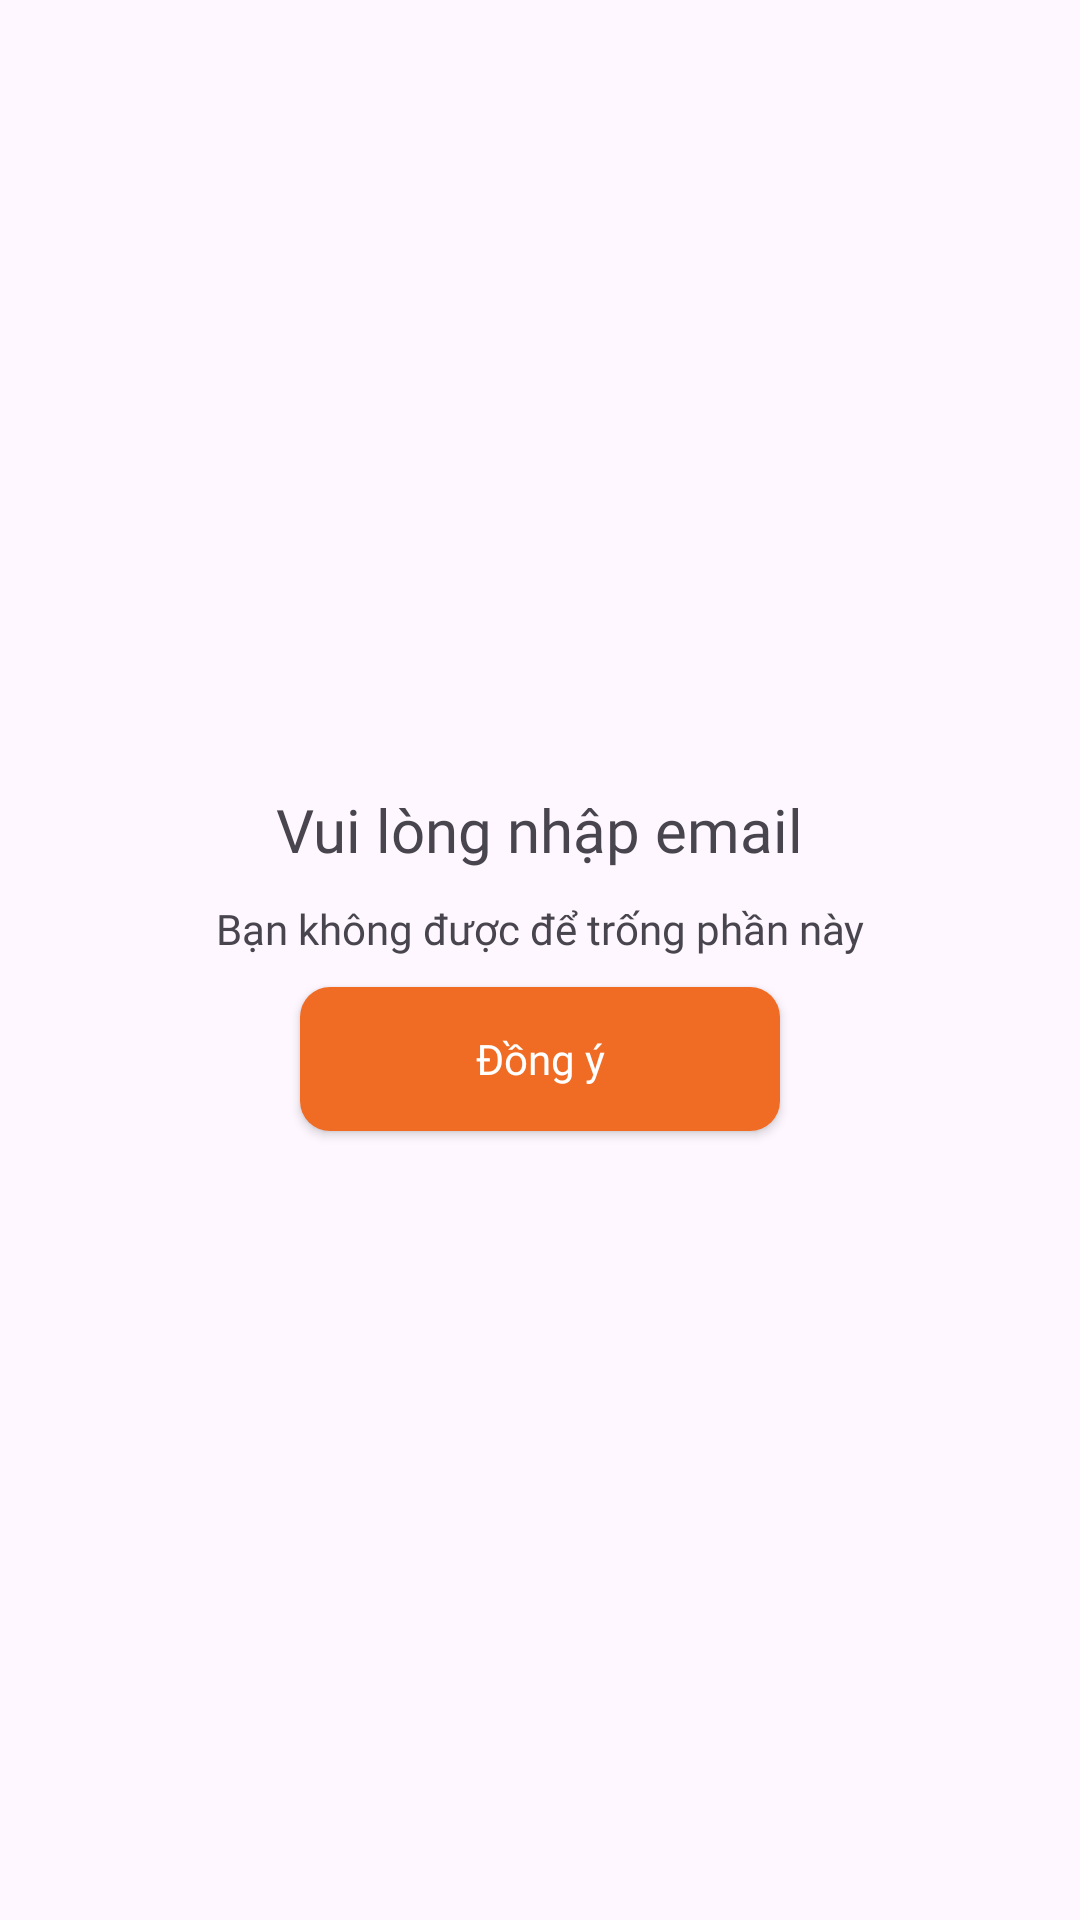

Here is an Android app screen rendered from its layout file. Give the layout XML and the strings, colors and styles it references.
<!-- AndroidManifest.xml: application theme Theme.HIT_Product -->
<!-- res/layout/dialog_email_otp_failure.xml -->
<?xml version="1.0" encoding="utf-8"?>
<LinearLayout xmlns:android="http://schemas.android.com/apk/res/android"
    android:layout_width="wrap_content"
    android:layout_height="wrap_content"
    android:gravity="center"
    android:background="@drawable/dialog_background"
    android:padding="20dp"
    android:orientation="vertical">

    <TextView
        android:layout_width="wrap_content"
        android:layout_height="wrap_content"
        android:text="Vui lòng nhập email"
        android:textSize="20sp"
        android:fontFamily="@font/poppins_bold"/>

    <TextView
        android:layout_width="230dp"
        android:layout_height="wrap_content"
        android:layout_margin="10dp"
        android:fontFamily="@font/poppins_light"
        android:gravity="center"
        android:text="Bạn không được để trống phần này" />

    <androidx.appcompat.widget.AppCompatButton
        android:id="@+id/btnAgreeInEmail"
        android:layout_width="match_parent"
        android:layout_height="wrap_content"
        android:text="Đồng ý"
        android:background="@drawable/btn_login"
        android:textAllCaps="false"
        android:textColor="@color/white"
        android:fontFamily="@font/poppins_medium"
        android:layout_marginStart="80dp"
        android:layout_marginEnd="80dp"/>
</LinearLayout>
<!-- resources referenced by this layout -->
<resources>
  <color name="white">#FFFFFFFF</color>
  <!-- drawable btn_login (drawable) -->
  <?xml version="1.0" encoding="utf-8"?>
  <ripple xmlns:android="http://schemas.android.com/apk/res/android"
      android:color="@color/light_orange">
      <item>
          <shape android:shape="rectangle">
              <corners android:radius="10dp" />
              <solid android:color="@color/orange" />
  
          </shape>
      </item>
  </ripple>
  <style name="Theme.HIT_Product" parent="Base.Theme.HIT_Product" />
  <color name="light_orange">#F7B28C</color>
  <color name="orange">#F06C25</color>
  <style name="Base.Theme.HIT_Product" parent="Theme.Material3.Light.NoActionBar">
          <item name="colorPrimary">@color/colorPrimary</item>
          <item name="colorPrimaryVariant">@color/colorPrimaryDark</item>
          <item name="colorOnPrimary">@color/colorOnPrimary</item>
          
          <item name="colorSecondary">@color/colorSecondary</item>
          <item name="colorSecondaryVariant">@color/colorSecondaryDark</item>
          <item name="colorOnSecondary">@color/colorOnSecondary</item>
          <item name="android:statusBarColor">@color/transparent</item>
          <item name="android:windowLightStatusBar">true</item>
      </style>
  <color name="colorPrimary">#6200EE</color>
  <color name="colorPrimaryDark">#3700B3</color>
  <color name="colorOnPrimary">#FFFFFF</color>
  <color name="colorSecondary">#03DAC6</color>
  <color name="colorSecondaryDark">#018786</color>
  <color name="colorOnSecondary">#000000</color>
  <color name="transparent">#00FFFFFF</color>
</resources>
